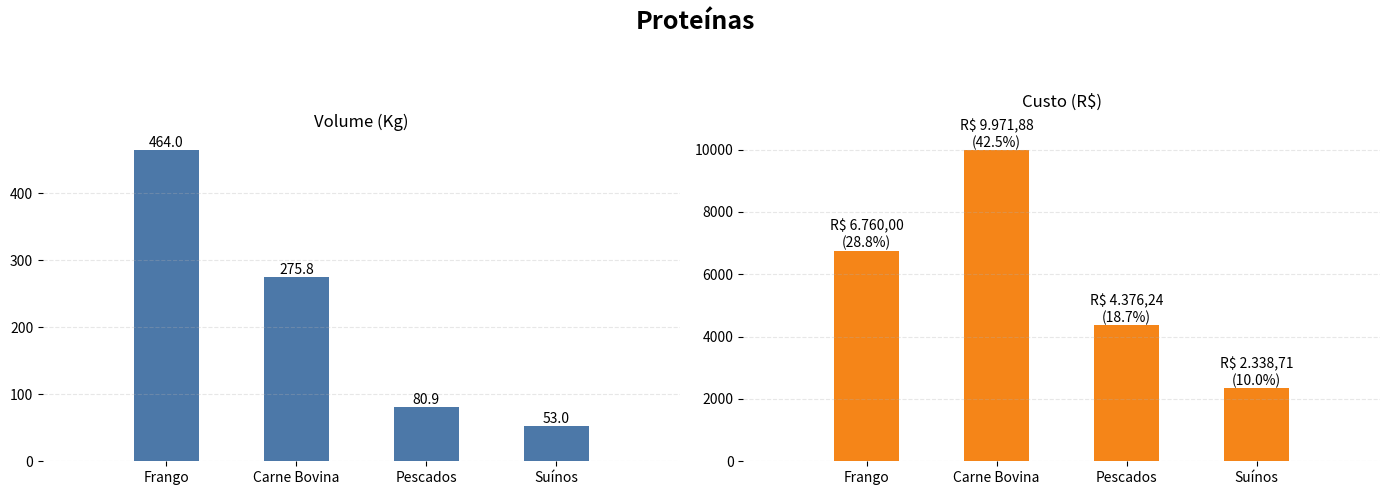

Write the Python code that produced this figure.
import matplotlib.pyplot as plt

# Dados
proteinas = ['Frango', 'Carne Bovina', 'Pescados', 'Suínos']
kg = [464, 275.8, 80.9, 53]
custo = [6760.00, 9971.88, 4376.24, 2338.71]

# Percentual
total = sum(custo)
percentuais = [(c / total) * 100 for c in custo]

# Cores
cor_kg = '#4C78A8'
cor_custo = '#F58518'

fig, axs = plt.subplots(1, 2, figsize=(14,5))
fig.suptitle('Proteínas', fontsize=18, weight='bold')

# ===== Gráfico 1: KG =====
axs[0].bar(proteinas, kg, color=cor_kg, width=0.5)  # 👈 aqui

axs[0].set_title('Volume (Kg)', fontsize=12)
axs[0].grid(axis='y', linestyle='--', alpha=0.3)
axs[0].margins(x=0.2)  # 👈 mais espaço lateral

for spine in axs[0].spines.values():
    spine.set_visible(False)

for i, v in enumerate(kg):
    axs[0].text(i, v, f'{v:.1f}',
                ha='center', va='bottom', fontsize=10)

# ===== Gráfico 2: CUSTO =====
axs[1].bar(proteinas, custo, color=cor_custo, width=0.5)  # 👈 aqui

axs[1].set_title('Custo (R$)', fontsize=12, pad=20)
axs[1].grid(axis='y', linestyle='--', alpha=0.3)
axs[1].margins(x=0.2)  # 👈 mais espaço lateral

for spine in axs[1].spines.values():
    spine.set_visible(False)

for i, v in enumerate(custo):
    texto = f'R$ {v:,.2f}'.replace(',', 'X').replace('.', ',').replace('X', '.')
    
    axs[1].text(i, v,
                f'{texto}\n({percentuais[i]:.1f}%)',
                ha='center', va='bottom', fontsize=10)

plt.tight_layout(rect=[0, 0, 1, 0.92])
plt.show()
